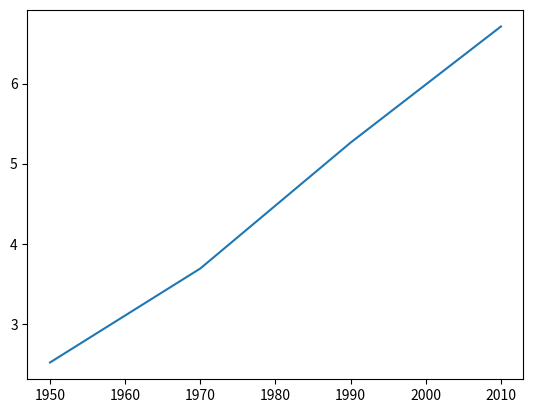

Source code (Python):
import matplotlib.pyplot as plt

year=[1950,1970,1990,2010]

pop=[2.519,3.692,5.263,6.712]

plt.plot(year,pop)

plt.show()
